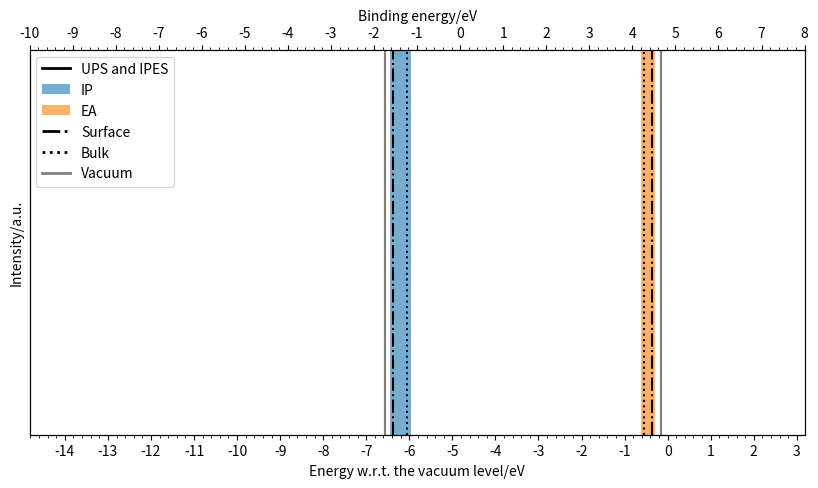
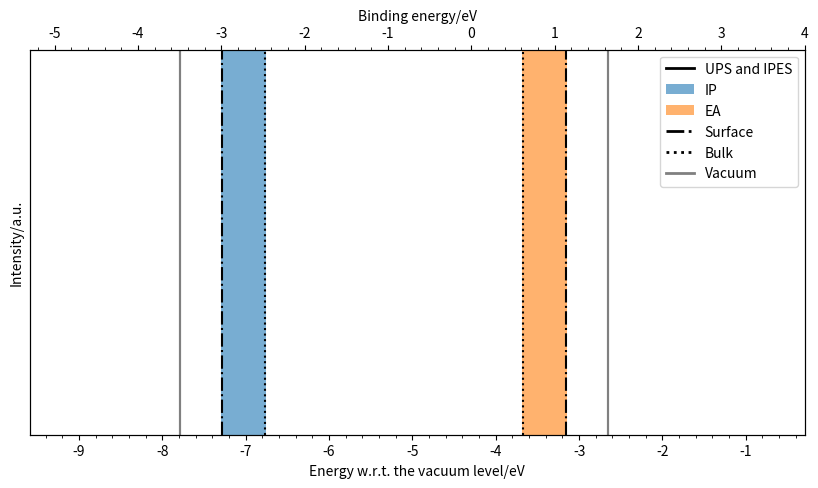
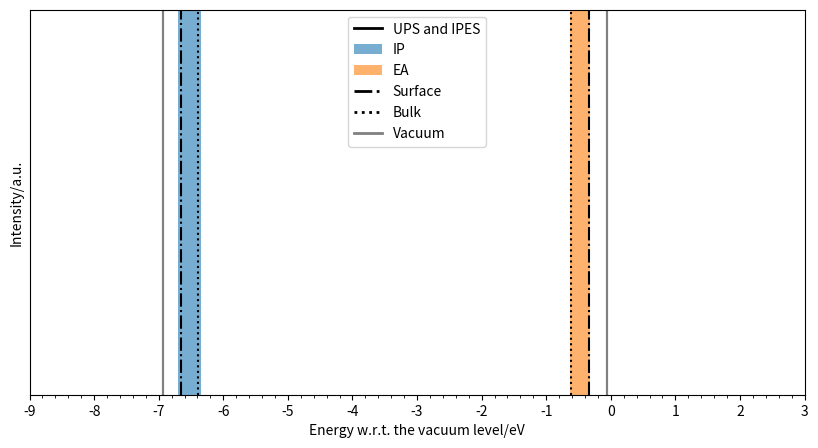

The matplotlib source for these figures, in order:
import numpy as np
import matplotlib.pyplot as plt
from matplotlib.ticker import (MultipleLocator, FormatStrFormatter,
                               AutoMinorLocator)
from matplotlib.lines import Line2D

# def vac_to_binding(x, workfunction):
#     return x+workfunction
#
# def vac_to_binding_inv(x, workfunction):
#     return x-4.82

def plot_theory_data_binding_energy(name, IP_surface, IP_bulk, EA_surface, EA_bulk, IP_bar, EA_bar,IP_vac, EA_vac, binding_lims, workfunction, ylim=[0, 10]):
    fig, ax = plt.subplots(figsize=(10,5))
    ax2 = ax.twiny()
    binding_energy_lims = binding_lims
    vac_energy_lims = np.array(binding_energy_lims) - workfunction

    IP_plt, = ax.bar(IP_bar[0], height=10, width=IP_bar[1], label="IP", color="C0", alpha=0.6)
    EA_plt, = ax.bar(EA_bar[0], 10, width=EA_bar[1], label="EA", color="C1", alpha=0.6)
    ax.vlines([IP_surface,EA_surface], ylim[0], ylim[1], colors="black", linestyles="dashdot")
    ax.vlines([IP_bulk,EA_bulk], ylim[0], ylim[1], colors="black", linestyles="dotted")
    #vac
    ax.vlines([IP_vac, IP_vac], ylim[0], ylim[1], colors="grey", linestyles="solid")
    ax.vlines([EA_vac, EA_vac], ylim[0], ylim[1], colors="grey", linestyles="solid")

    #secax = ax.secondary_xaxis('top', functions=(vac_to_binding, vac_to_binding_inv))
    #secax.minorticks_on()
    ax.xaxis.set_major_locator(MultipleLocator(1))
    ax.xaxis.set_major_formatter(FormatStrFormatter('%d'))
    ax.xaxis.set_minor_locator(MultipleLocator(0.2))
    ax2.xaxis.set_major_locator(MultipleLocator(1))
    ax2.xaxis.set_major_formatter(FormatStrFormatter('%d'))
    ax2.xaxis.set_minor_locator(MultipleLocator(0.2))

    plt.ylim(ylim)
    ax.set_yticks([])
    ax.set_xlim(vac_energy_lims)
    ax2.set_xlim(binding_energy_lims)
#    secax.set_xlabel("Binding energy [eV]")
    ax.set_xlabel("Energy w.r.t. the vacuum level/eV")
    ax2.set_xlabel("Binding energy/eV")
    ax.set_ylabel("Intensity/a.u.")
    custom_lines = [Line2D([0], [0], color="black", lw=2), IP_plt, EA_plt, Line2D([0], [0], linestyle="dashdot", color="black", lw=2),
                    Line2D([0], [0], linestyle="dotted", color="black", lw=2),Line2D([0], [0], linestyle="solid", color="grey", lw=2)]
    if name=="NPD":
        plt.legend(custom_lines, ["UPS and IPES","IP", "EA", "Surface", "Bulk", "Vacuum"], loc="upper left") #
    else:
        plt.legend(custom_lines, ["UPS and IPES", "IP", "EA", "Surface", "Bulk", "Vacuum"])  #
    #plt.legend()
    plt.savefig("{}.png".format(name))
  #  plt.show()

def plot_theory_data_wrt_vacuum(name, IP_surface, IP_bulk, EA_surface, EA_bulk, IP_bar, EA_bar,IP_vac, EA_vac, vac_lims, ylim=[0, 10]):
    fig, ax = plt.subplots(figsize=(10,5), dpi=150)
    vac_energy_lims = vac_lims

    IP_plt, = ax.bar(IP_bar[0], height=10, width=IP_bar[1], label="IP", color="C0", alpha=0.6)
    EA_plt, = ax.bar(EA_bar[0], 10, width=EA_bar[1], label="EA", color="C1", alpha=0.6)
    ax.vlines([IP_surface,EA_surface], ylim[0], ylim[1], colors="black", linestyles="dashdot")
    ax.vlines([IP_bulk,EA_bulk], ylim[0], ylim[1], colors="black", linestyles="dotted")
    #vac
    ax.vlines([IP_vac, IP_vac], ylim[0], ylim[1], colors="grey", linestyles="solid")
    ax.vlines([EA_vac, EA_vac], ylim[0], ylim[1], colors="grey", linestyles="solid")

    #secax = ax.secondary_xaxis('top', functions=(vac_to_binding, vac_to_binding_inv))
    #secax.minorticks_on()
    ax.xaxis.set_major_locator(MultipleLocator(1))
    ax.xaxis.set_major_formatter(FormatStrFormatter('%d'))
    ax.xaxis.set_minor_locator(MultipleLocator(0.2))

    plt.ylim(ylim)
    ax.set_yticks([])
    ax.set_xlim(vac_energy_lims)
#    secax.set_xlabel("Binding energy [eV]")
    ax.set_xlabel("Energy w.r.t. the vacuum level/eV")
    ax.set_ylabel("Intensity/a.u.")
    custom_lines = [Line2D([0], [0], color="black", lw=2), IP_plt, EA_plt, Line2D([0], [0], linestyle="dashdot", color="black", lw=2),
                    Line2D([0], [0], linestyle="dotted", color="black", lw=2),Line2D([0], [0], linestyle="solid", color="grey", lw=2)]
    plt.legend(custom_lines, ["UPS and IPES","IP", "EA", "Surface", "Bulk", "Vacuum"], loc="upper center") #
    #plt.legend()
    plt.savefig("{}.png".format(name))
    #plt.show()


if __name__=="__main__":
    # aNPD
    source = 'GW'

    # -> GW
    if source == "GW":
        IP_vac = -6.572 #QZVP
        EA_vac = -0.154 #
        P_plus = 0.53
        P_minus = 0.4

        IP_surface, IP_bulk = IP_vac+0.5*P_minus, IP_vac + P_plus # from 5 cores
        EA_surface, EA_bulk = EA_vac - 0.5*P_minus, EA_vac - P_minus
    # <- GW
    else:
        IP_vac = -6.016
        EA_vac = -0.239
        IP_surface, IP_bulk = -5.855356585736369, -5.482817320152966 # from 5 cores
        EA_surface, EA_bulk = -0.5487299462795663, -0.7850648317545766


    IP_bar = [np.mean([IP_surface, IP_bulk]), np.abs(IP_bulk - IP_surface) + 2*0.08]  # 1 by bulk surface, 2 by std
    EA_bar = [np.mean([EA_surface, EA_bulk]), np.abs(EA_bulk - EA_surface) + 2*0.06]  # same
    plot_theory_data_binding_energy("NPD",IP_surface, IP_bulk, EA_surface, EA_bulk, IP_bar,EA_bar,IP_vac,EA_vac,binding_lims=[-10,8], workfunction=4.82) # workfunction for Silicon 100

    #C60
    # -> GW
    if source == "GW":
#        IP_vac = -7.581 #TZVP PBE0@GW
#        EA_vac = -2.57 # TZVP PBE0@GW
        IP_vac = -7.794 #GW@B2PLYP
        EA_vac = -2.649 #GW@B2PLYP
        P_plus = 1.03
        P_minus = 1.02

        IP_surface, IP_bulk = IP_vac+0.5*P_minus, IP_vac + P_plus # from 5 cores
        EA_surface, EA_bulk = EA_vac - 0.5*P_minus, EA_vac - P_minus
    # <- GW
    else:
        IP_vac = -7.649
        EA_vac = -2.512
        IP_surface, IP_bulk = -7.1592219080499575, -6.621296915771398
        EA_surface, EA_bulk = -3.0894178277449016, -3.6207609752891408

    IP_bar= [np.mean([IP_surface,IP_bulk]), np.abs(IP_bulk-IP_surface) + 2*0.01] # 1 by bulk surface, 2 by std
    EA_bar= [np.mean([EA_surface,EA_bulk]), np.abs(EA_bulk-EA_surface) + 2*0.01] # same
    plot_theory_data_binding_energy("C60",IP_surface, IP_bulk, EA_surface, EA_bulk, IP_bar,EA_bar,IP_vac,EA_vac,binding_lims=[-5.3, 4], workfunction=4.294142857)
    # workfunction computed by secondary electron cutoff and photon energy

    # TCTA
    # -> GW
    if source == "GW":
        IP_vac = -6.934 #QZVP
        EA_vac = -0.057 #
        P_plus = 0.54
        P_minus = 0.56

        IP_surface, IP_bulk = IP_vac+0.5*P_minus, IP_vac + P_plus # from 5 cores
        EA_surface, EA_bulk = EA_vac - 0.5*P_minus, EA_vac - P_minus
    # <- GW
    else:
        IP_vac = -6.414
        EA_vac = -0.002
        IP_surface, IP_bulk = -6.17, -5.88
        EA_surface, EA_bulk = -0.27, -0.54
    IP_bar = [np.mean([IP_surface, IP_bulk]), np.abs(IP_bulk - IP_surface) + 2 * 0.05]  # 1 by bulk surface, 2 by std
    EA_bar = [np.mean([EA_surface, EA_bulk]), np.abs(EA_bulk - EA_surface) + 2 * 0.02]  # same
    plot_theory_data_wrt_vacuum("TCTA",IP_surface, IP_bulk, EA_surface, EA_bulk, IP_bar, EA_bar,IP_vac,EA_vac, vac_lims=[-9, 3])